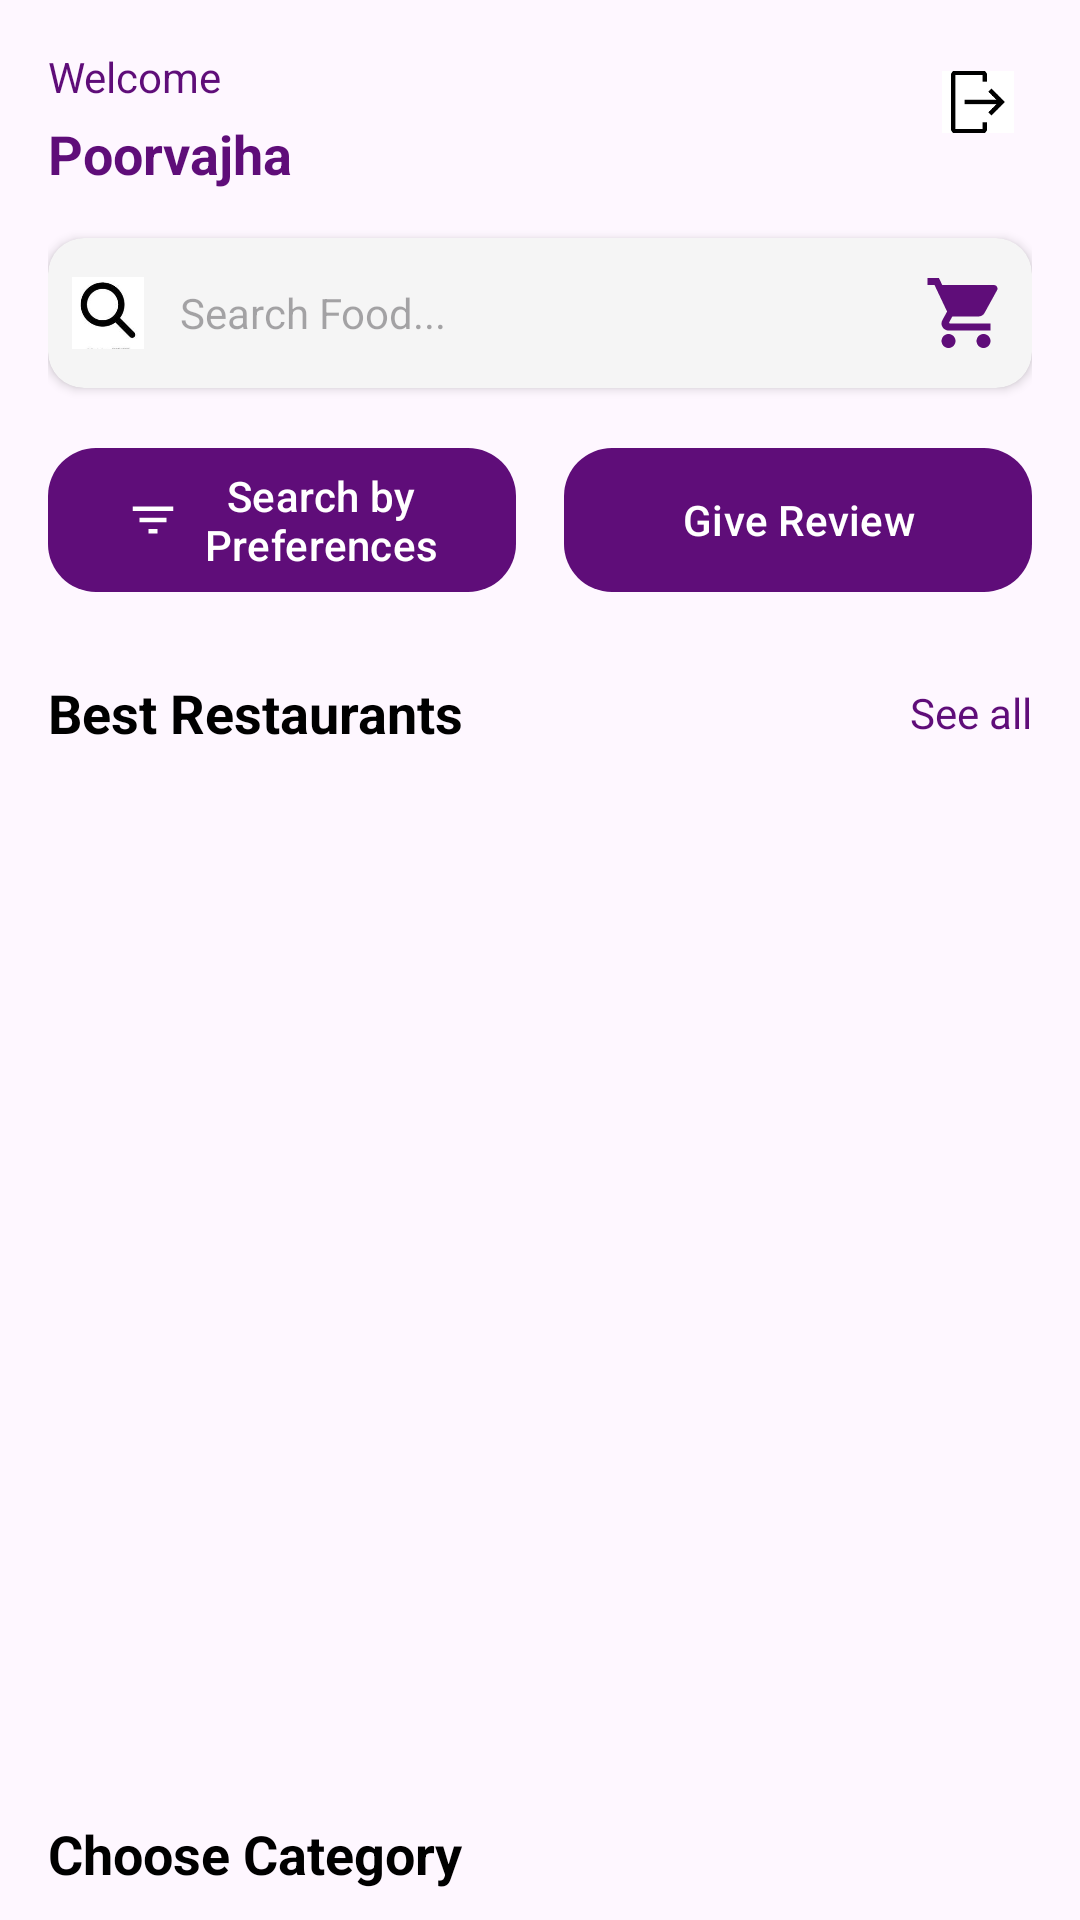

This screen was rendered from an Android layout file. Write that file and the resources it references.
<!-- AndroidManifest.xml: application theme Theme.QuickServe360 -->
<!-- res/layout/activity_main.xml -->
<?xml version="1.0" encoding="utf-8"?>
<androidx.constraintlayout.widget.ConstraintLayout xmlns:android="http://schemas.android.com/apk/res/android"
    xmlns:app="http://schemas.android.com/apk/res-auto"
    xmlns:tools="http://schemas.android.com/tools"
    android:id="@+id/main"
    android:layout_width="match_parent"
    android:layout_height="match_parent"
    android:background="@drawable/blue_purple_bg"
    tools:context=".MainActivity">

    <androidx.core.widget.NestedScrollView
        android:layout_width="match_parent"
        android:layout_height="match_parent"
        android:fillViewport="false">

        <LinearLayout
            android:layout_width="match_parent"
            android:layout_height="wrap_content"
            android:orientation="vertical"
            android:paddingStart="16dp"
            android:paddingEnd="16dp"
            android:paddingTop="16dp"
            android:paddingBottom="32dp">

            
            <androidx.constraintlayout.widget.ConstraintLayout
                android:layout_width="match_parent"
                android:layout_height="wrap_content"
                android:layout_marginBottom="16dp">

                <TextView
                    android:id="@+id/tvWelcome"
                    android:layout_width="wrap_content"
                    android:layout_height="wrap_content"
                    android:text="Welcome"
                    android:textSize="14sp"
                    android:textColor="@color/deep_purple"
                    app:layout_constraintStart_toStartOf="parent"
                    app:layout_constraintTop_toTopOf="parent" />

                <TextView
                    android:id="@+id/tvUserName"
                    android:layout_width="wrap_content"
                    android:layout_height="wrap_content"
                    android:text="Poorvajha"
                    android:textStyle="bold"
                    android:textSize="18sp"
                    android:textColor="@color/deep_purple"
                    android:layout_marginTop="4dp"
                    app:layout_constraintStart_toStartOf="@+id/tvWelcome"
                    app:layout_constraintTop_toBottomOf="@+id/tvWelcome" />

                <ImageView
                    android:id="@+id/ivLogout"
                    android:layout_width="36dp"
                    android:layout_height="36dp"
                    android:padding="6dp"
                    android:src="@drawable/logout"
                    android:contentDescription="Logout"
                    app:layout_constraintEnd_toEndOf="parent"
                    app:layout_constraintTop_toTopOf="parent" />

            </androidx.constraintlayout.widget.ConstraintLayout>

            
            <androidx.cardview.widget.CardView
                android:layout_width="match_parent"
                android:layout_height="wrap_content"
                android:layout_marginBottom="16dp"
                app:cardCornerRadius="12dp"
                app:cardElevation="2dp"
                app:cardBackgroundColor="#F5F5F5">

                <LinearLayout
                    android:layout_width="match_parent"
                    android:layout_height="50dp"
                    android:orientation="horizontal"
                    android:padding="8dp"
                    android:gravity="center_vertical">

                    <ImageView
                        android:layout_width="24dp"
                        android:layout_height="24dp"
                        android:src="@drawable/search"
                        android:contentDescription="Search" />

                    <EditText
                        android:id="@+id/etSearchFood"
                        android:layout_width="0dp"
                        android:layout_height="match_parent"
                        android:layout_weight="1"
                        android:hint="Search Food..."
                        android:background="@null"
                        android:paddingStart="12dp"
                        android:paddingEnd="12dp"
                        android:textSize="14sp"
                        android:inputType="text" />

                    <ImageView
                        android:id="@+id/ivCart"
                        android:layout_width="28dp"
                        android:layout_height="28dp"
                        android:src="@drawable/ic_cart"
                        android:contentDescription="Cart" />
                </LinearLayout>

            </androidx.cardview.widget.CardView>

            
            <LinearLayout
                android:layout_width="match_parent"
                android:layout_height="wrap_content"
                android:layout_marginBottom="24dp"
                android:orientation="horizontal"
                android:weightSum="2"
                android:gravity="center">

                <com.google.android.material.button.MaterialButton
                    android:id="@+id/btnSearchByPreferences"
                    android:layout_width="0dp"
                    android:layout_height="56dp"
                    android:layout_marginEnd="8dp"
                    android:layout_weight="1"
                    android:elevation="6dp"
                    android:text="Search by Preferences"
                    android:textColor="#FFFFFF"
                    android:textSize="14sp"
                    app:cornerRadius="16dp"
                    app:icon="@drawable/ic_filter"
                    app:iconGravity="textStart"
                    app:iconTint="#FFFFFF"
                    app:backgroundTint="@color/deep_purple" />

                <com.google.android.material.button.MaterialButton
                    android:id="@+id/btnGiveReview"
                    android:layout_width="0dp"
                    android:layout_height="56dp"
                    android:layout_marginStart="8dp"
                    android:layout_weight="1"
                    android:elevation="6dp"
                    android:text="Give Review"
                    android:textColor="#FFFFFF"
                    android:textSize="14sp"
                    app:cornerRadius="16dp"
                    app:icon="@drawable/ic_review"
                    app:iconGravity="textStart"
                    app:iconTint="#FFFFFF"
                    app:backgroundTint="@color/deep_purple" />

            </LinearLayout>

            
            <LinearLayout
                android:layout_width="match_parent"
                android:layout_height="wrap_content"
                android:orientation="horizontal"
                android:gravity="center_vertical"
                android:layout_marginBottom="12dp">

                <TextView
                    android:layout_width="0dp"
                    android:layout_weight="1"
                    android:layout_height="wrap_content"
                    android:text="Best Restaurants"
                    android:textStyle="bold"
                    android:textSize="18sp"
                    android:textColor="@color/black" />

                <TextView
                    android:id="@+id/tvSeeAllRestaurants"
                    android:layout_width="wrap_content"
                    android:layout_height="wrap_content"
                    android:text="See all"
                    android:textColor="@color/deep_purple"
                    android:textSize="14sp"/>

            </LinearLayout>

            
            <androidx.recyclerview.widget.RecyclerView
                android:id="@+id/recyclerBestRestaurants"
                android:layout_width="match_parent"
                android:layout_height="320dp"
                android:layout_marginBottom="24dp"
                android:clipToPadding="false"/>

            
            <TextView
                android:layout_width="wrap_content"
                android:layout_height="wrap_content"
                android:layout_marginBottom="12dp"
                android:text="Choose Category"
                android:textColor="@color/black"
                android:textStyle="bold"
                android:textSize="18sp" />

            
            <androidx.recyclerview.widget.RecyclerView
                android:id="@+id/recyclerCategory"
                android:layout_width="match_parent"
                android:layout_height="160dp"
                android:clipToPadding="false"/>

        </LinearLayout>

    </androidx.core.widget.NestedScrollView>

</androidx.constraintlayout.widget.ConstraintLayout>
<!-- resources referenced by this layout -->
<resources>
  <color name="black">#FF000000</color>
  <color name="deep_purple">#5f0d79</color>
  <!-- drawable ic_cart (drawable) -->
  <?xml version="1.0" encoding="utf-8"?>
  <vector xmlns:android="http://schemas.android.com/apk/res/android"
      android:width="24dp"
      android:height="24dp"
      android:viewportWidth="24"
      android:viewportHeight="24">
      <path
          android:fillColor="@color/deep_purple"
          android:pathData="M7,18c-1.1,0 -1.99,0.9 -1.99,2S5.9,22 7,22s2,-0.9 2,-2 -0.9,-2 -2,-2zM1,2v2h2l3.6,7.59 -1.35,2.45c-0.16,0.28 -0.25,0.61 -0.25,0.96 0,1.1 0.9,2 2,2h12v-2L7.42,15c-0.14,0 -0.25,-0.11 -0.25,-0.25l0.03,-0.12 0.9,-1.63h7.45c0.75,0 1.41,-0.41 1.75,-1.03l3.58,-6.49c0.08,-0.14 0.12,-0.31 0.12,-0.48 0,-0.55 -0.45,-1 -1,-1L5.21,4l-0.94,-2L1,2zM17,18c-1.1,0 -1.99,0.9 -1.99,2s0.89,2 1.99,2 2,-0.9 2,-2 -0.9,-2 -2,-2z"/>
  </vector>
  <!-- drawable ic_filter (drawable) -->
  <vector xmlns:android="http://schemas.android.com/apk/res/android"
      android:width="24dp"
      android:height="24dp"
      android:viewportWidth="24"
      android:viewportHeight="24">
      <path
          android:fillColor="#2C3E50"
          android:pathData="M10,18h4v-2h-4v2zM3,6v2h18V6H3zM6,13h12v-2H6v2z"/>
  </vector>
  <!-- drawable logout: png bitmap (drawable, 854 bytes) -->
  <!-- drawable search: jpeg bitmap (drawable, 2698 bytes) -->
  <style name="Theme.QuickServe360" parent="Base.Theme.QuickServe360" />
  <style name="Base.Theme.QuickServe360" parent="Theme.Material3.DayNight.NoActionBar">
          
          
          <item name="colorPrimary">@color/bright_purple</item>
          <item name="colorPrimaryVariant">@color/deep_purple</item>
          <item name="colorOnPrimary">@color/white</item>
  
          <item name="colorSecondary">@color/light_blue</item>
          <item name="colorSecondaryVariant">@color/light_blue</item>
          <item name="colorOnSecondary">@color/black</item>
  
  
      </style>
  <color name="bright_purple">#8e1696</color>
  <color name="white">#FFFFFFFF</color>
  <color name="light_blue">#73c8e0</color>
</resources>
